Run: headless pygame with SDL's dummy video driver; simulated clock (each Clock.tick advances the game by its frame time, no real sleeping); random seed 0; keys injected as events and as key.get_pressed() state; no mouse input.
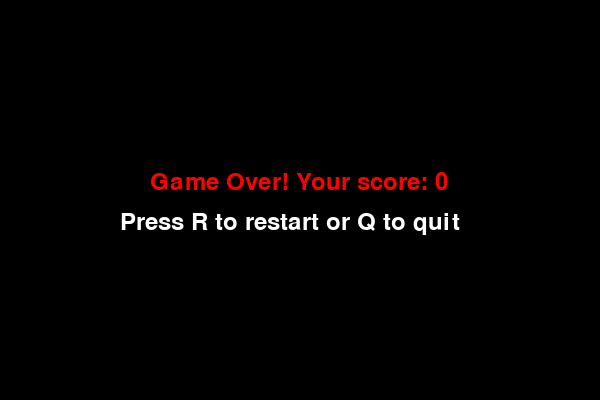
Frame 1 of 4 · flips 1–60 · no input
Frame 2 of 4 · flips 61–180 · tapped SPACE, RETURN · held RIGHT (→), D · screen unchanged from frame 1, image omitted
Frame 3 of 4 · flips 181–300 · held DOWN (↓), S · screen unchanged from frame 2, image omitted
Frame 4 of 4 · flips 301–420 · held LEFT (←), A, UP (↑), W · screen unchanged from frame 3, image omitted

The pygame program that drew these frames:

import pygame 
import sys
import random 

pygame.init() 

width = 600
height = 400
cell = 20 

screen = pygame.display.set_mode((width, height))
pygame.display.set_caption("My Snake Game!") 

clock = pygame.time.Clock()

white = (255, 255, 255)
green = (0, 255, 0)
red = (255, 0, 0)
black = (0, 0, 0)
direction = 'right'
snake = [(100, 100), (80, 100), (60, 100)]

food = (random.randint(0, (width - cell) // cell) * cell,
        random.randint(0, (height - cell) // cell) * cell)
score = 0

font = pygame.font.SysFont(None, 35)  

def game_over(Score):
    while True:
        screen.fill(black)
        msg1 = font.render(f"Game Over! Your score: {Score}", True, red)
        msg2 = font.render("Press R to restart or Q to quit", True, white)

        screen.blit(msg1, (width // 2 - 150, height // 2 - 30))
        screen.blit(msg2, (width // 2 - 180, height // 2 + 10))
        pygame.display.update()

        for event in pygame.event.get():
            if event.type == pygame.QUIT:
                pygame.quit()
                sys.exit()
            elif event.type == pygame.KEYDOWN:
                if event.key == pygame.K_q:
                    pygame.quit()
                    sys.exit()
                elif event.key == pygame.K_r:
                    main() 


def main():
    global score, direction, snake, food

    direction = 'right'
    snake = [(100, 100), (80, 100), (60, 100)]
    score = 0
    food = (random.randint(0, (width - cell) // cell) * cell,
            random.randint(0, (height - cell) // cell) * cell)
    
    while True:
        for event in pygame.event.get():
            if event.type == pygame.QUIT:
                game_over(score)  
            elif event.type == pygame.KEYDOWN:
                if event.key == pygame.K_UP and direction != 'down':
                    direction = 'up'
                elif event.key == pygame.K_DOWN and direction != "up":
                    direction = 'down'
                elif event.key == pygame.K_LEFT and direction != 'right':
                    direction = 'left'
                elif event.key == pygame.K_RIGHT and direction != 'left':
                    direction = 'right'

        screen.fill(black)

        score_text = font.render(f"Score: {score}", True, white)
        screen.blit(score_text, (10, 10))

        head_x, head_y = snake[0]
        if direction == 'up':
            head_y -= cell
        if direction == 'down':
            head_y += cell
        if direction == 'right':
            head_x += cell
        if direction == 'left':
            head_x -= cell

        new_head = (head_x, head_y)

        if head_x < 0 or head_x >= width or head_y < 0 or head_y >= height:
            game_over(score)

        if new_head in snake:
            game_over(score)

        snake.insert(0, new_head)

        if new_head == food:
            score += 1
            food = (random.randint(0, (width - cell) // cell) * cell,
                    random.randint(0, (height - cell) // cell) * cell)
        else:
            snake.pop() 

        gap = 2  

        for i, seg in enumerate(snake):
            x, y = seg
            rect = pygame.Rect(x + gap, y + gap, cell - 2 * gap, cell - 2 * gap)

            if i == 0:
                pygame.draw.rect(screen, green, rect)

                eye_radius = 2
                eye_offset_x = 4
                eye_offset_y = 4

                if direction == 'right':
                    eye1 = (x + cell - eye_offset_x, y + eye_offset_y)
                    eye2 = (x + cell - eye_offset_x, y + cell - eye_offset_y)
                elif direction == 'left':
                    eye1 = (x + eye_offset_x, y + eye_offset_y)
                    eye2 = (x + eye_offset_x, y + cell - eye_offset_y)
                elif direction == 'up':
                    eye1 = (x + eye_offset_x, y + eye_offset_y)
                    eye2 = (x + cell - eye_offset_x, y + eye_offset_y)
                elif direction == 'down':
                    eye1 = (x + eye_offset_x, y + cell - eye_offset_y)
                    eye2 = (x + cell - eye_offset_x, y + cell - eye_offset_y)

                pygame.draw.circle(screen, white, eye1, eye_radius)
                pygame.draw.circle(screen, white, eye2, eye_radius)
            else:
                pygame.draw.rect(screen, green, rect)


        pygame.draw.circle(screen, red, (food[0] + cell // 2, food[1] + cell // 2), cell // 2)
        pygame.draw.rect(screen, (0, 200, 0), (food[0] + cell // 2 - 2, food[1] + 2, 4, 5))

        pygame.display.update()
        clock.tick(10) 

main()
